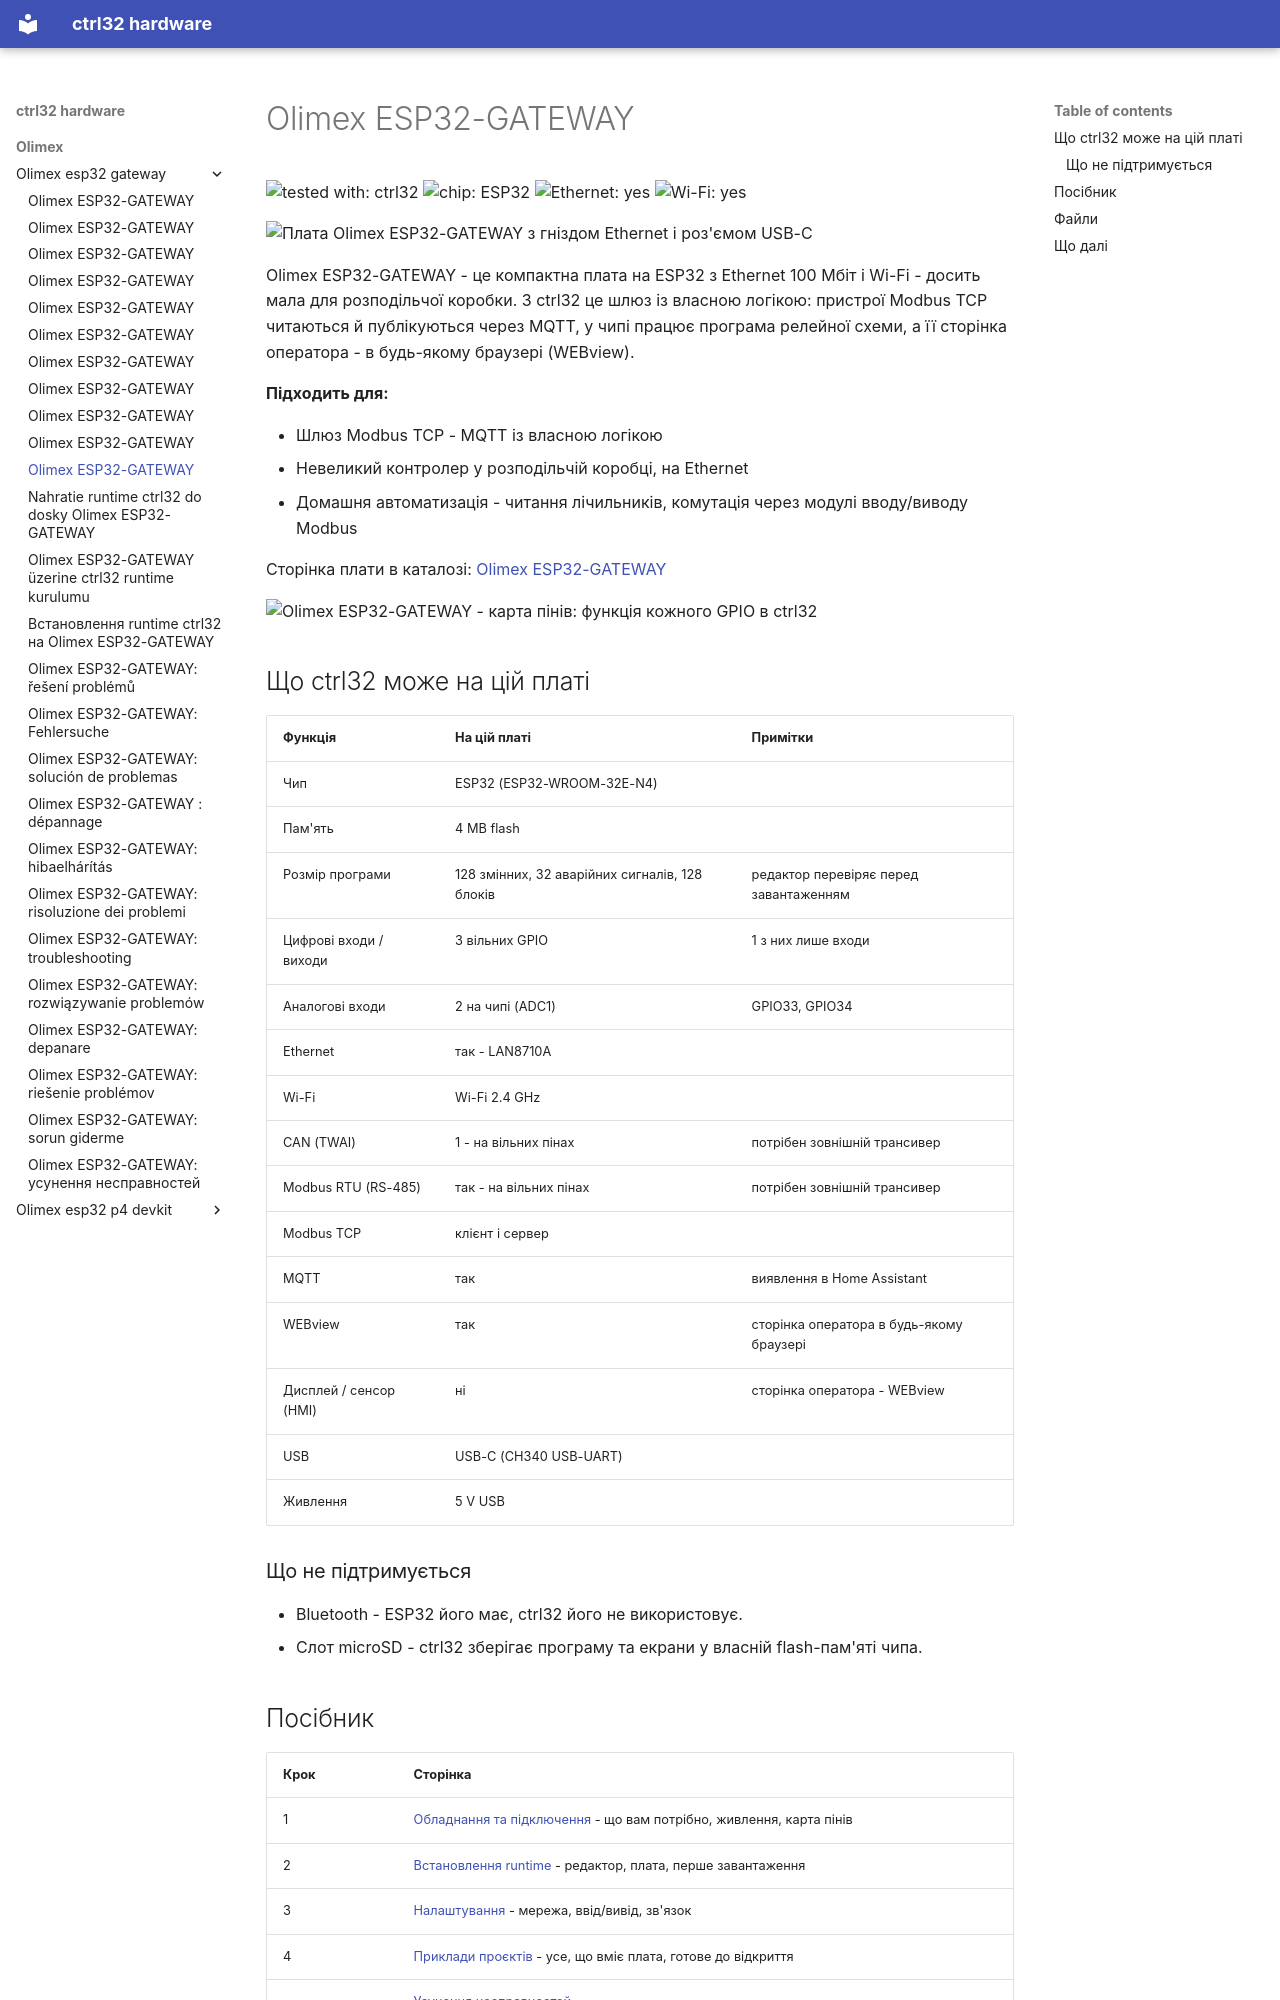

repository: ctrl32/hardware · page: olimex/olimex-esp32-gateway/README.uk/index.html · generator: mkdocs

---
title: Olimex ESP32-GATEWAY
slug: olimex-esp32-gateway
sidebar_position: 10
hardware: /hardware/boards/olimex-esp32-gateway/
image: img/board-01.jpg
image_alt: Плата Olimex ESP32-GATEWAY з гніздом Ethernet і роз'ємом USB-C
tags:
- esp32
- ethernet
- gateway
- olimex
---

# Olimex ESP32-GATEWAY

![tested with: ctrl32](https://img.shields.io/badge/tested%20with-ctrl32-0ea5e9) ![chip: ESP32](https://img.shields.io/badge/chip-ESP32-334155) ![Ethernet: yes](https://img.shields.io/badge/Ethernet-yes-16a34a) ![Wi-Fi: yes](https://img.shields.io/badge/Wi--Fi-yes-16a34a)

![Плата Olimex ESP32-GATEWAY з гніздом Ethernet і роз'ємом USB-C](img/board-01.jpg)

Olimex ESP32-GATEWAY - це компактна плата на ESP32 з Ethernet 100 Мбіт і Wi-Fi - досить мала для розподільчої коробки. З ctrl32 це шлюз із власною логікою: пристрої Modbus TCP читаються й публікуються через MQTT, у чипі працює програма релейної схеми, а її сторінка оператора - в будь-якому браузері (WEBview).

**Підходить для:**

- Шлюз Modbus TCP - MQTT із власною логікою
- Невеликий контролер у розподільчій коробці, на Ethernet
- Домашня автоматизація - читання лічильників, комутація через модулі вводу/виводу Modbus

Сторінка плати в каталозі: [Olimex ESP32-GATEWAY](https://ctrl32.com/hardware/boards/olimex-esp32-gateway/)

![Olimex ESP32-GATEWAY - карта пінів: функція кожного GPIO в ctrl32](pinout/pinout.png)

## Що ctrl32 може на цій платі

<!-- capabilities:start -->
| Функція | На цій платі | Примітки |
|---|---|---|
| Чип | ESP32 (ESP32-WROOM-32E-N4) |  |
| Пам'ять | 4 MB flash |  |
| Розмір програми | 128 змінних, 32 аварійних сигналів, 128 блоків | редактор перевіряє перед завантаженням |
| Цифрові входи / виходи | 3 вільних GPIO | 1 з них лише входи |
| Аналогові входи | 2 на чипі (ADC1) | GPIO33, GPIO34 |
| Ethernet | так - LAN8710A |  |
| Wi-Fi | Wi-Fi 2.4 GHz |  |
| CAN (TWAI) | 1 - на вільних пінах | потрібен зовнішній трансивер |
| Modbus RTU (RS-485) | так - на вільних пінах | потрібен зовнішній трансивер |
| Modbus TCP | клієнт і сервер |  |
| MQTT | так | виявлення в Home Assistant |
| WEBview | так | сторінка оператора в будь-якому браузері |
| Дисплей / сенсор (HMI) | ні | сторінка оператора - WEBview |
| USB | USB-C (CH340 USB-UART) |  |
| Живлення | 5 V USB |  |
<!-- capabilities:end -->

### Що не підтримується

- Bluetooth - ESP32 його має, ctrl32 його не використовує.
- Слот microSD - ctrl32 зберігає програму та екрани у власній flash-пам'яті чипа.
